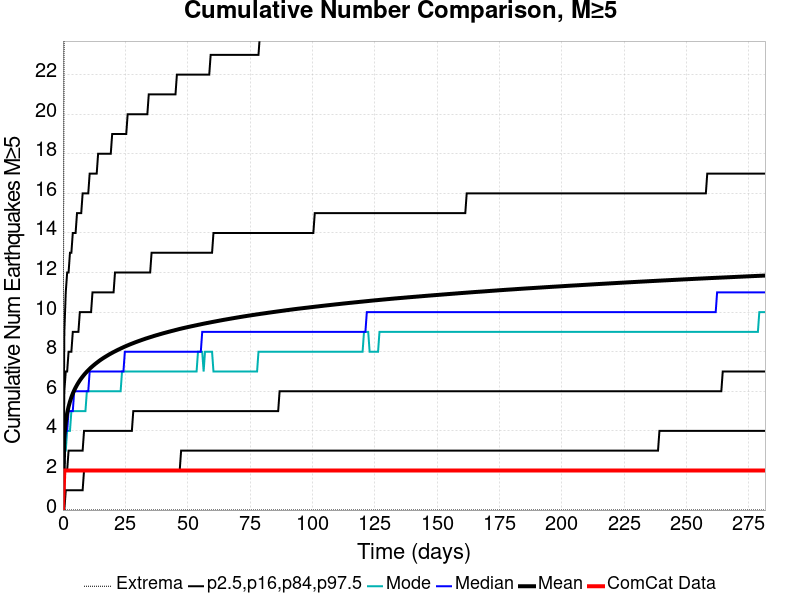

The data file committed next to this chart (first rows):
Time (days), ComCat Data, Simulation Mean, Simulation Median, Simulation Mode, Simulation Minimum, Simulation Maximum, 2.5 %-ile, 16 %-ile, 84 %-ile, 97.5 %-ile
0.0, 0.0, 0.0, 0.0, 0.0, 0.0, 0.0, 0.0, 0.0, 0.0, 0.0
0.5641, 2.0, 3.748, 3.0, 3.0, 0.0, 29.0, 0.0, 2.0, 6.0, 9.0
1.128, 2.0, 4.451, 4.0, 3.0, 0.0, 29.0, 1.0, 2.0, 7.0, 11.0
1.692, 2.0, 4.897, 4.0, 4.0, 0.0, 32.0, 1.0, 2.0, 7.0, 12.0
2.256, 2.0, 5.222, 5.0, 4.0, 0.0, 32.0, 1.0, 3.0, 8.0, 12.0
2.82, 2.0, 5.481, 5.0, 4.0, 0.0, 35.0, 1.0, 3.0, 8.0, 13.0
3.384, 2.0, 5.697, 5.0, 5.0, 0.0, 36.0, 1.0, 3.0, 8.0, 13.0
3.948, 2.0, 5.884, 5.0, 5.0, 0.0, 36.0, 1.0, 3.0, 9.0, 14.0
4.513, 2.0, 6.047, 6.0, 5.0, 0.0, 36.0, 1.0, 3.0, 9.0, 14.0
5.077, 2.0, 6.19, 6.0, 5.0, 0.0, 38.0, 1.0, 3.0, 9.0, 14.0
5.641, 2.0, 6.32, 6.0, 5.0, 0.0, 38.0, 1.0, 3.0, 9.0, 15.0
6.205, 2.0, 6.44, 6.0, 5.0, 0.0, 39.0, 1.0, 3.0, 9.0, 15.0
6.769, 2.0, 6.55, 6.0, 5.0, 0.0, 41.0, 1.0, 3.0, 10.0, 15.0
7.333, 2.0, 6.651, 6.0, 5.0, 0.0, 42.0, 1.0, 3.0, 10.0, 15.0
7.897, 2.0, 6.743, 6.0, 5.0, 0.0, 44.0, 1.0, 3.0, 10.0, 16.0
8.461, 2.0, 6.832, 6.0, 5.0, 0.0, 45.0, 2.0, 4.0, 10.0, 16.0
9.025, 2.0, 6.915, 6.0, 5.0, 0.0, 45.0, 2.0, 4.0, 10.0, 16.0
9.589, 2.0, 6.993, 6.0, 6.0, 0.0, 46.0, 2.0, 4.0, 10.0, 16.0
10.15, 2.0, 7.066, 6.0, 6.0, 0.0, 47.0, 2.0, 4.0, 10.0, 16.0
10.72, 2.0, 7.136, 7.0, 6.0, 0.0, 48.0, 2.0, 4.0, 10.0, 17.0
11.28, 2.0, 7.203, 7.0, 6.0, 0.0, 48.0, 2.0, 4.0, 10.0, 17.0
11.85, 2.0, 7.266, 7.0, 6.0, 0.0, 48.0, 2.0, 4.0, 11.0, 17.0
12.41, 2.0, 7.326, 7.0, 6.0, 0.0, 48.0, 2.0, 4.0, 11.0, 17.0
12.97, 2.0, 7.385, 7.0, 6.0, 0.0, 49.0, 2.0, 4.0, 11.0, 17.0
13.54, 2.0, 7.441, 7.0, 6.0, 0.0, 49.0, 2.0, 4.0, 11.0, 17.0
14.1, 2.0, 7.494, 7.0, 6.0, 0.0, 49.0, 2.0, 4.0, 11.0, 18.0
14.67, 2.0, 7.549, 7.0, 6.0, 0.0, 50.0, 2.0, 4.0, 11.0, 18.0
15.23, 2.0, 7.599, 7.0, 6.0, 0.0, 50.0, 2.0, 4.0, 11.0, 18.0
15.79, 2.0, 7.647, 7.0, 6.0, 0.0, 50.0, 2.0, 4.0, 11.0, 18.0
16.36, 2.0, 7.694, 7.0, 6.0, 0.0, 50.0, 2.0, 4.0, 11.0, 18.0
16.92, 2.0, 7.738, 7.0, 6.0, 0.0, 50.0, 2.0, 4.0, 11.0, 18.0
17.49, 2.0, 7.781, 7.0, 6.0, 0.0, 50.0, 2.0, 4.0, 11.0, 18.0
18.05, 2.0, 7.824, 7.0, 6.0, 0.0, 50.0, 2.0, 4.0, 11.0, 18.0
18.61, 2.0, 7.867, 7.0, 6.0, 0.0, 50.0, 2.0, 4.0, 11.0, 18.0
19.18, 2.0, 7.906, 7.0, 6.0, 0.0, 52.0, 2.0, 4.0, 11.0, 18.0
19.74, 2.0, 7.946, 7.0, 6.0, 0.0, 52.0, 2.0, 4.0, 11.0, 19.0
20.31, 2.0, 7.984, 7.0, 6.0, 0.0, 53.0, 2.0, 4.0, 11.0, 19.0
20.87, 2.0, 8.019, 7.0, 6.0, 0.0, 53.0, 2.0, 4.0, 12.0, 19.0
21.43, 2.0, 8.056, 7.0, 6.0, 0.0, 53.0, 2.0, 4.0, 12.0, 19.0
22, 2.0, 8.091, 7.0, 6.0, 0.0, 54.0, 2.0, 4.0, 12.0, 19.0
22.56, 2.0, 8.126, 7.0, 6.0, 0.0, 54.0, 2.0, 4.0, 12.0, 19.0
23.13, 2.0, 8.161, 7.0, 6.0, 0.0, 54.0, 2.0, 4.0, 12.0, 19.0
23.69, 2.0, 8.194, 7.0, 7.0, 0.0, 54.0, 2.0, 4.0, 12.0, 19.0
24.25, 2.0, 8.227, 7.0, 7.0, 0.0, 54.0, 2.0, 4.0, 12.0, 19.0
24.82, 2.0, 8.26, 8.0, 7.0, 0.0, 54.0, 2.0, 4.0, 12.0, 19.0
25.38, 2.0, 8.29, 8.0, 7.0, 0.0, 54.0, 2.0, 4.0, 12.0, 19.0
25.95, 2.0, 8.321, 8.0, 7.0, 0.0, 54.0, 2.0, 4.0, 12.0, 20.0
26.51, 2.0, 8.351, 8.0, 7.0, 0.0, 54.0, 2.0, 4.0, 12.0, 20.0
27.08, 2.0, 8.38, 8.0, 7.0, 0.0, 54.0, 2.0, 4.0, 12.0, 20.0
27.64, 2.0, 8.408, 8.0, 7.0, 0.0, 54.0, 2.0, 4.0, 12.0, 20.0
28.2, 2.0, 8.435, 8.0, 7.0, 0.0, 54.0, 2.0, 5.0, 12.0, 20.0
28.77, 2.0, 8.463, 8.0, 7.0, 0.0, 54.0, 2.0, 5.0, 12.0, 20.0
29.33, 2.0, 8.491, 8.0, 7.0, 0.0, 54.0, 2.0, 5.0, 12.0, 20.0
29.9, 2.0, 8.516, 8.0, 7.0, 0.0, 54.0, 2.0, 5.0, 12.0, 20.0
30.46, 2.0, 8.542, 8.0, 7.0, 0.0, 54.0, 2.0, 5.0, 12.0, 20.0
31.02, 2.0, 8.567, 8.0, 7.0, 0.0, 54.0, 2.0, 5.0, 12.0, 20.0
31.59, 2.0, 8.593, 8.0, 7.0, 0.0, 54.0, 2.0, 5.0, 12.0, 20.0
32.15, 2.0, 8.618, 8.0, 7.0, 0.0, 55.0, 2.0, 5.0, 12.0, 20.0
32.72, 2.0, 8.642, 8.0, 7.0, 0.0, 55.0, 2.0, 5.0, 12.0, 20.0
33.28, 2.0, 8.667, 8.0, 7.0, 0.0, 55.0, 2.0, 5.0, 12.0, 20.0
... 440 more rows
